Labelled photos from "archive", an image-classification folder in CamSP/tenicas-ia-opencv. The possible labels are: normal, tumor.

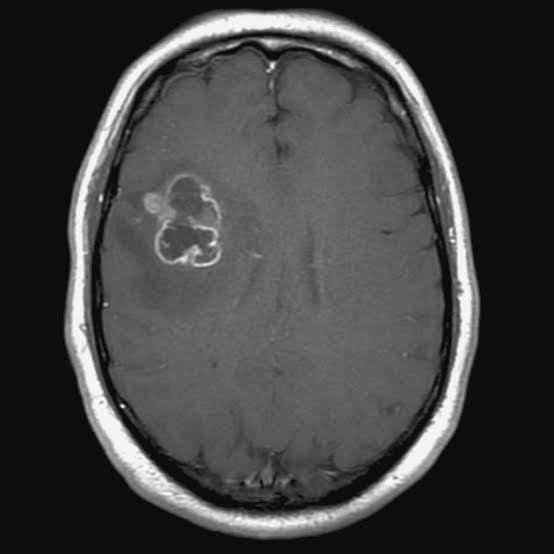
Label: tumor

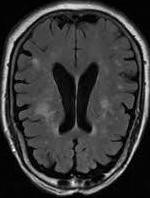
Label: normal

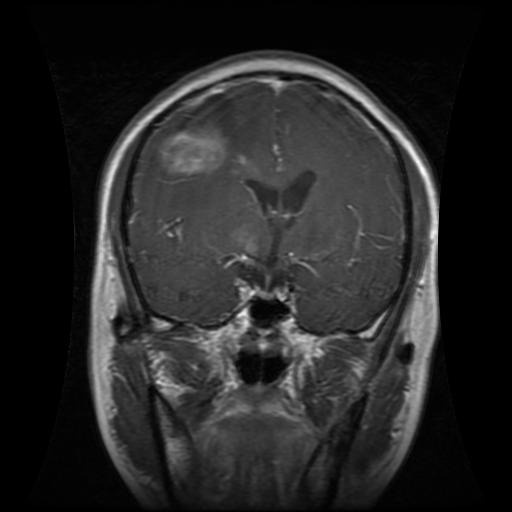
Label: tumor

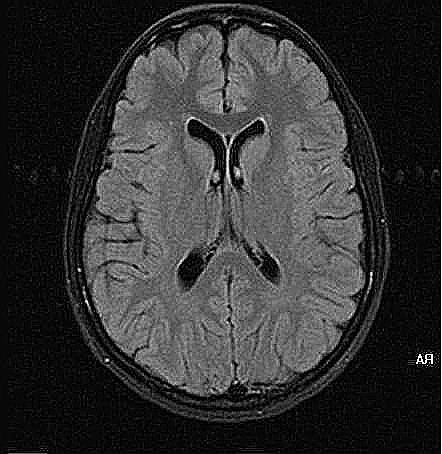
Label: normal

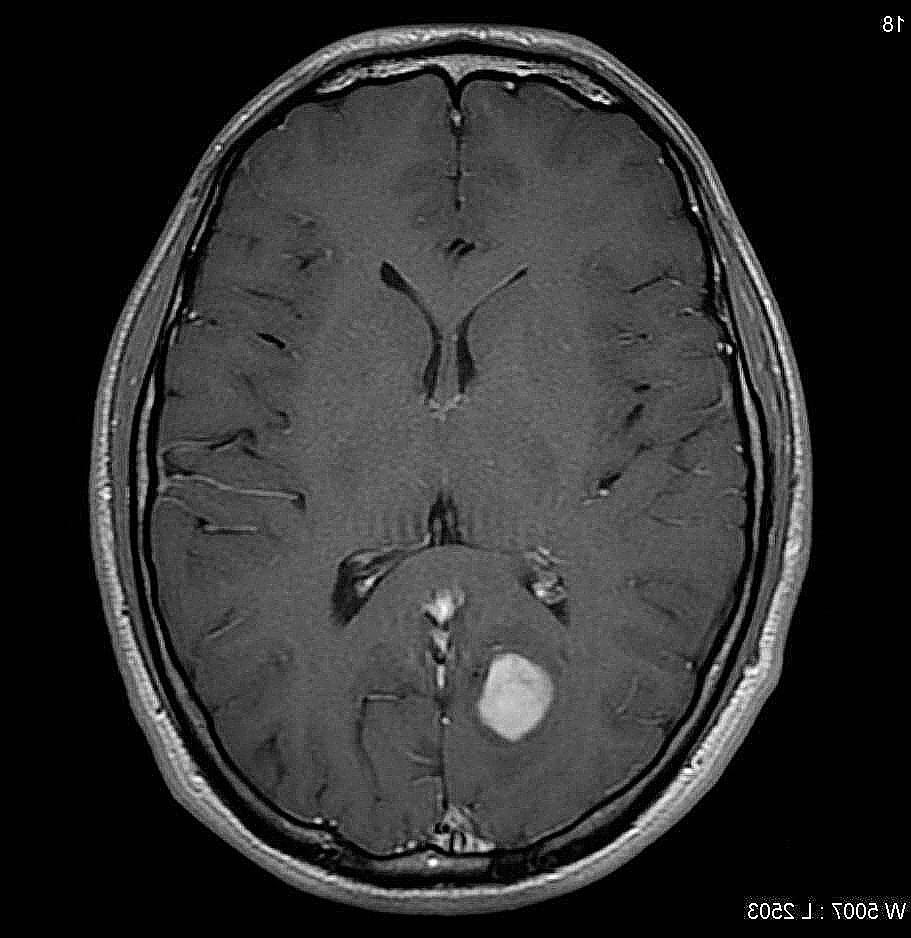
Label: tumor

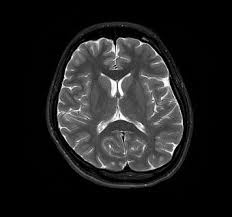
Label: normal
